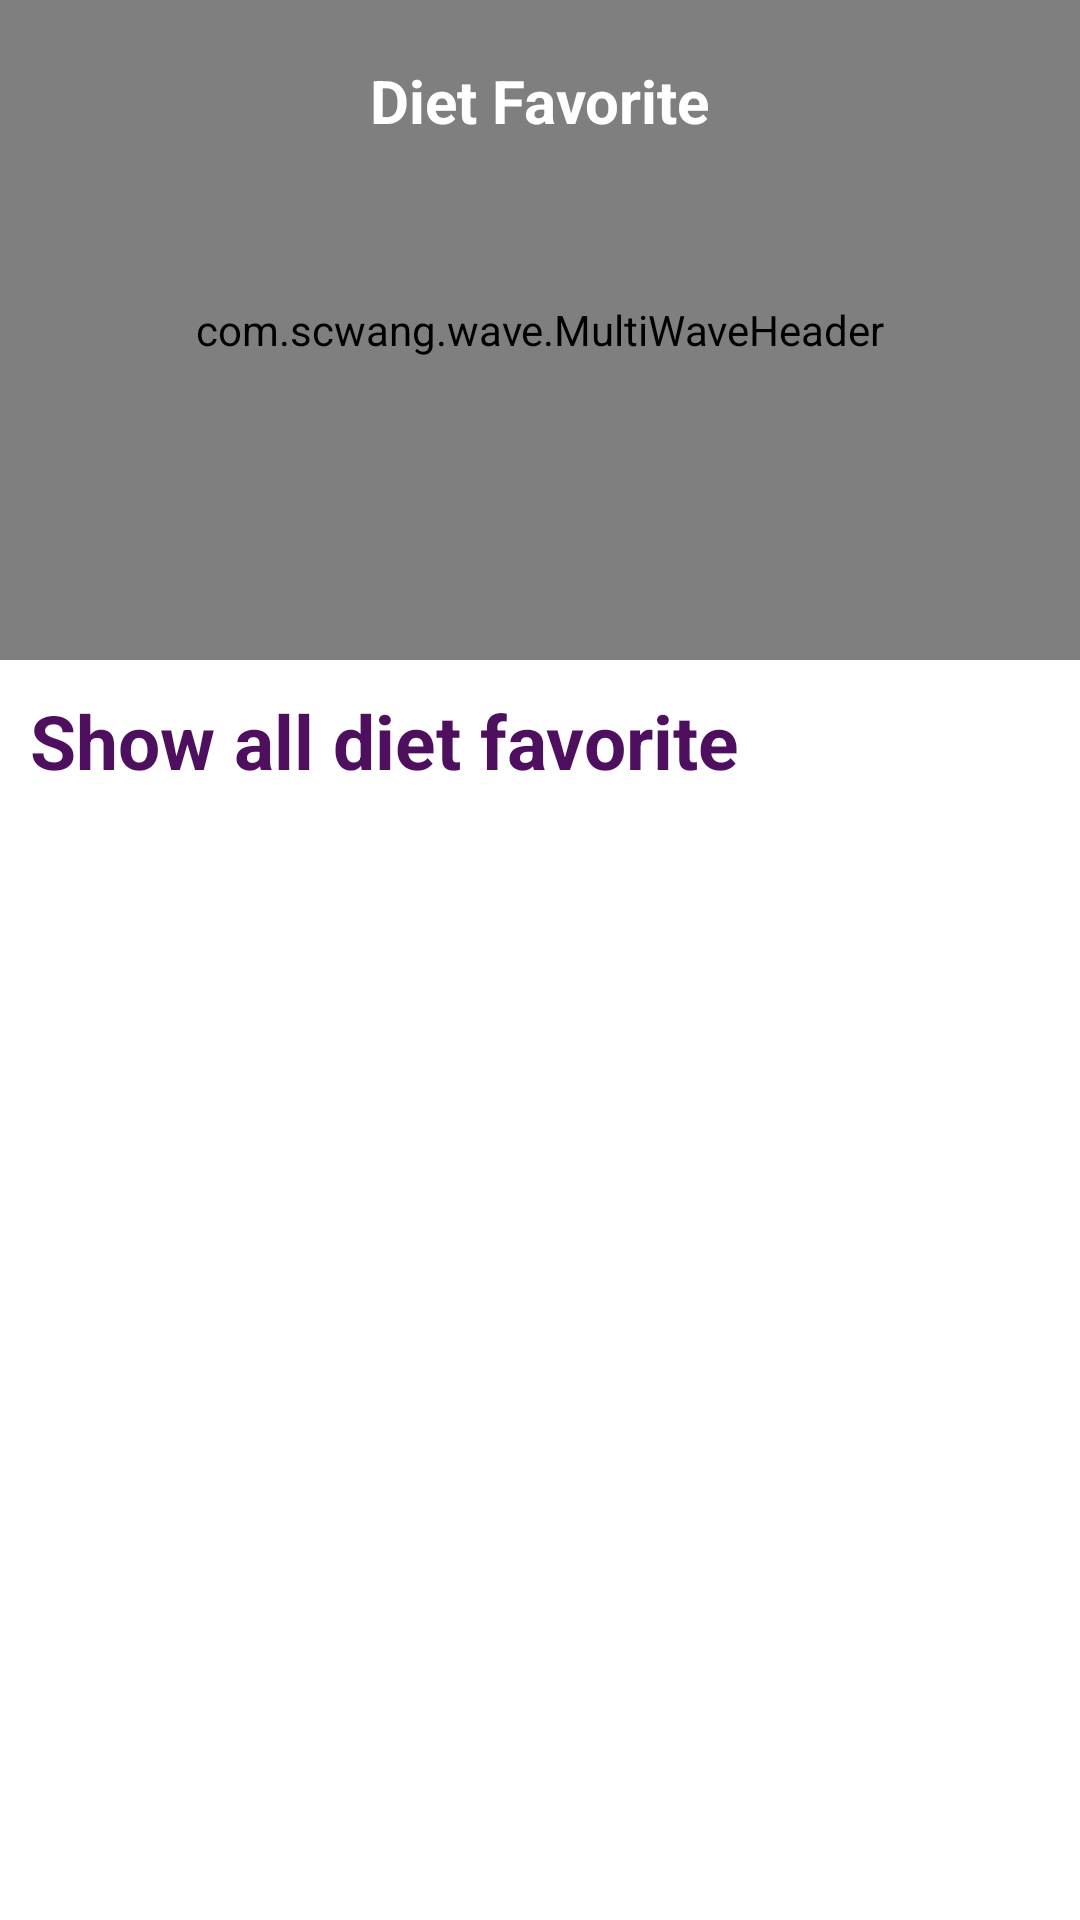

Write the Android layout XML for this screen, with the resource values it uses.
<!-- AndroidManifest.xml: application theme Theme.Fitness -->
<!-- res/layout/fragment_favorite.xml -->
<?xml version="1.0" encoding="utf-8"?>
<layout xmlns:android="http://schemas.android.com/apk/res/android"
    xmlns:app="http://schemas.android.com/apk/res-auto"
    xmlns:tools="http://schemas.android.com/tools">

    <data>

    </data>

    <RelativeLayout
        android:layout_width="match_parent"
        android:layout_height="match_parent"
        android:animateLayoutChanges="true"
        tools:context=".view.fragment.FavoriteFragment">

        <com.scwang.wave.MultiWaveHeader
            android:id="@+id/waveHeader"
            android:layout_width="match_parent"
            android:layout_height="220dp"
            app:mwhCloseColor="@color/dark_violet"
            app:mwhColorAlpha="0.45"
            app:mwhGradientAngle="45"
            app:mwhProgress="1"
            app:mwhStartColor="@color/bright_purple"
            app:mwhVelocity="1"
            app:mwhWaveHeight="70dp"
            app:mwhWaves="MultiWave" />

        <ImageView
            android:id="@+id/back"
            android:layout_width="45dp"
            android:layout_height="45dp"
            android:layout_alignParentStart="true"
            android:layout_marginStart="15dp"
            android:layout_marginTop="10dp"
            android:layout_marginEnd="20dp"
            android:contentDescription="@string/app_name"
            android:rotation="180"
            android:scaleType="fitXY"
            android:src="@drawable/right" />


        <TextView
            android:layout_width="wrap_content"
            android:layout_height="wrap_content"
            android:layout_alignParentTop="true"
            android:layout_centerHorizontal="true"
            android:layout_marginStart="15dp"
            android:layout_marginTop="20dp"
            android:text="@string/diet_favorite"
            android:textColor="#FFF"
            android:textSize="20sp"
            android:textStyle="bold"
            tools:ignore="RelativeOverlap" />

        <TextView
            android:id="@+id/Description"
            android:layout_width="match_parent"
            android:layout_height="wrap_content"
            android:layout_below="@id/waveHeader"
            android:layout_margin="10dp"
            android:text="@string/description_fav"
            android:textColor="@color/dark_violet"
            android:textSize="25sp"
            android:textStyle="bold"
            tools:ignore="MissingConstraints" />

        <TextView
            android:id="@+id/no_diet"
            android:layout_width="match_parent"
            android:layout_height="wrap_content"
            android:layout_margin="8dp"
            android:lineSpacingExtra="20dp"
            android:padding="20dp"
            android:visibility="gone"
            android:text="@string/no_diet"
            android:textAlignment="center"
            android:textColor="@color/dark_violet"
            android:textSize="17sp"
            android:layout_below="@+id/Description"
            android:textStyle="bold"
            tools:ignore="MissingConstraints" />

        <androidx.recyclerview.widget.RecyclerView
            android:id="@+id/RecyclerViewShowFavorite"
            android:layout_width="match_parent"
            android:layout_height="match_parent"
            android:layout_below="@+id/Description"
            android:layout_margin="8dp"
            tools:listitem="@layout/itemsfavorite" />
    </RelativeLayout>

</layout>
<!-- res/layout/itemsfavorite.xml (included above) -->
<?xml version="1.0" encoding="utf-8"?>
<layout xmlns:android="http://schemas.android.com/apk/res/android"
    xmlns:app="http://schemas.android.com/apk/res-auto">

    <data>

        <variable
            name="data"
            type="com.example.fitness.model.ModelFitnessDiet" />

    </data>

    <com.google.android.material.card.MaterialCardView
        android:layout_width="match_parent"
        android:layout_height="wrap_content"
        android:animateLayoutChanges="true"
        android:layout_marginLeft="5dp"
        android:layout_marginTop="5dp"
        android:layout_marginRight="5dp"
        android:layout_marginBottom="5dp"
        app:cardCornerRadius="10dp"
        app:cardElevation="10dp">

        <androidx.constraintlayout.widget.ConstraintLayout
            android:layout_width="match_parent"
            android:layout_height="match_parent">

            <ImageView
                android:id="@+id/image_show"
                image="@{data.image}"
                android:layout_width="100dp"
                android:layout_height="100dp"
                android:layout_marginStart="10dp"
                android:layout_marginTop="10dp"
                android:layout_marginBottom="10dp"
                android:contentDescription="@string/app_name"
                android:scaleType="fitXY"
                android:src="@mipmap/ic_launcher_round"
                app:layout_constraintBottom_toBottomOf="parent"
                app:layout_constraintStart_toStartOf="parent"
                app:layout_constraintTop_toTopOf="parent" />

            <TextView
                android:id="@+id/text_name"
                android:layout_width="wrap_content"
                android:layout_height="wrap_content"
                android:layout_marginStart="15dp"
                android:layout_marginTop="20sp"
                android:text="@{data.title}"
                android:textColor="@color/dark_violet"
                android:textSize="20sp"
                android:textStyle="bold"
                app:layout_constraintStart_toEndOf="@+id/image_show"
                app:layout_constraintTop_toTopOf="parent" />


            <ImageView
                android:id="@+id/delete"
                android:layout_width="24dp"
                android:layout_height="24dp"
                android:layout_marginTop="20dp"
                android:layout_marginEnd="15dp"
                android:contentDescription="@string/app_name"
                android:scaleType="fitXY"
                android:src="@drawable/trashbin"
                app:layout_constraintEnd_toEndOf="parent"
                app:layout_constraintTop_toTopOf="parent" />

            <View
                android:id="@+id/view3"
                android:layout_width="wrap_content"
                android:layout_height="1dp"
                android:layout_marginStart="15dp"
                android:layout_marginTop="10dp"
                android:background="@color/dark_violet"
                app:layout_constraintStart_toEndOf="@+id/image_show"
                app:layout_constraintTop_toBottomOf="@+id/text_name" />

        </androidx.constraintlayout.widget.ConstraintLayout>

    </com.google.android.material.card.MaterialCardView>
</layout>
<!-- resources referenced by this layout -->
<resources>
  <color name="bright_purple">#c0048a</color>
  <color name="dark_violet">#4e0f5e</color>
  <!-- drawable trashbin: png bitmap (drawable, 4790 bytes) -->
  <string name="app_name">fitness</string>
  <string name="description_fav">Show all diet favorite</string>
  <string name="diet_favorite">Diet Favorite</string>
  <string name="no_diet">You have no items to display , Please go to the diet page and add the favorite item , or click on Show all diet favorite text and go to the diet page</string>
  <style name="Theme.Fitness" parent="Theme.MaterialComponents.Light.NoActionBar">
          
          <item name="colorPrimary">@color/purple_500</item>
          <item name="colorPrimaryVariant">@color/dark_violet</item>
          <item name="colorOnPrimary">@color/white</item>
          
          <item name="colorSecondary">@color/teal_200</item>
          <item name="colorSecondaryVariant">@color/teal_700</item>
          <item name="colorOnSecondary">@color/black</item>
  
          
          <item name="android:statusBarColor" tools:targetApi="l">?attr/colorPrimaryVariant</item>
  
      </style>
  <color name="purple_500">#081029</color>
  <color name="white">#FFFFFFFF</color>
  <color name="teal_200">#FF03DAC5</color>
  <color name="teal_700">#FF018786</color>
  <color name="black">#FF000000</color>
</resources>
